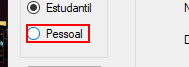
Workflow: Main

Step 1: click on 'radioButton_Pessoal' (identidade.exe)

Step 2: type [pessoal.Rows(rows).Item(0).ToString] into 'textBox_Descricao' (identidade.exe) (no picture)

Step 3: type [pessoal.Rows(rows).Item(1).ToString] into 'textBox_Valor' (identidade.exe) (no picture)

Step 4: type [pessoal.Rows(rows).Item(2).ToString] into 'textBox_Data' (identidade.exe) (no picture)

Step 5: click on 'button_Gravar' (identidade.exe) (no picture)

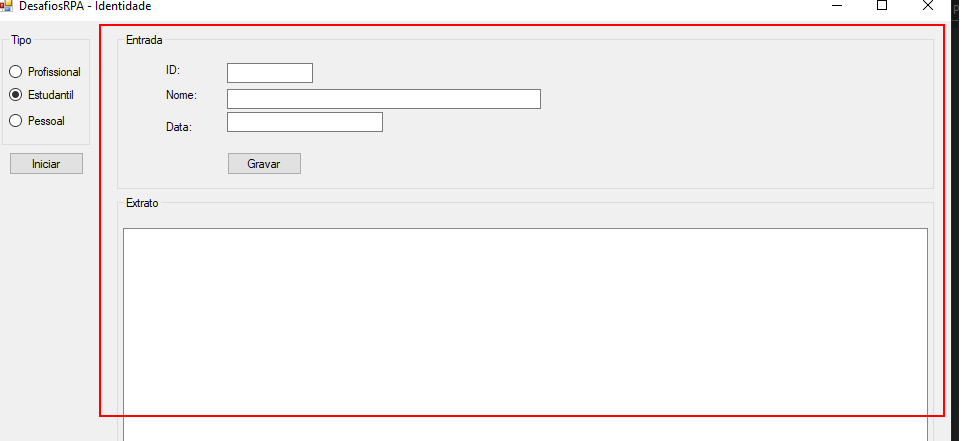
Step 6: screenshot-of of 'Form1' (identidade.exe)